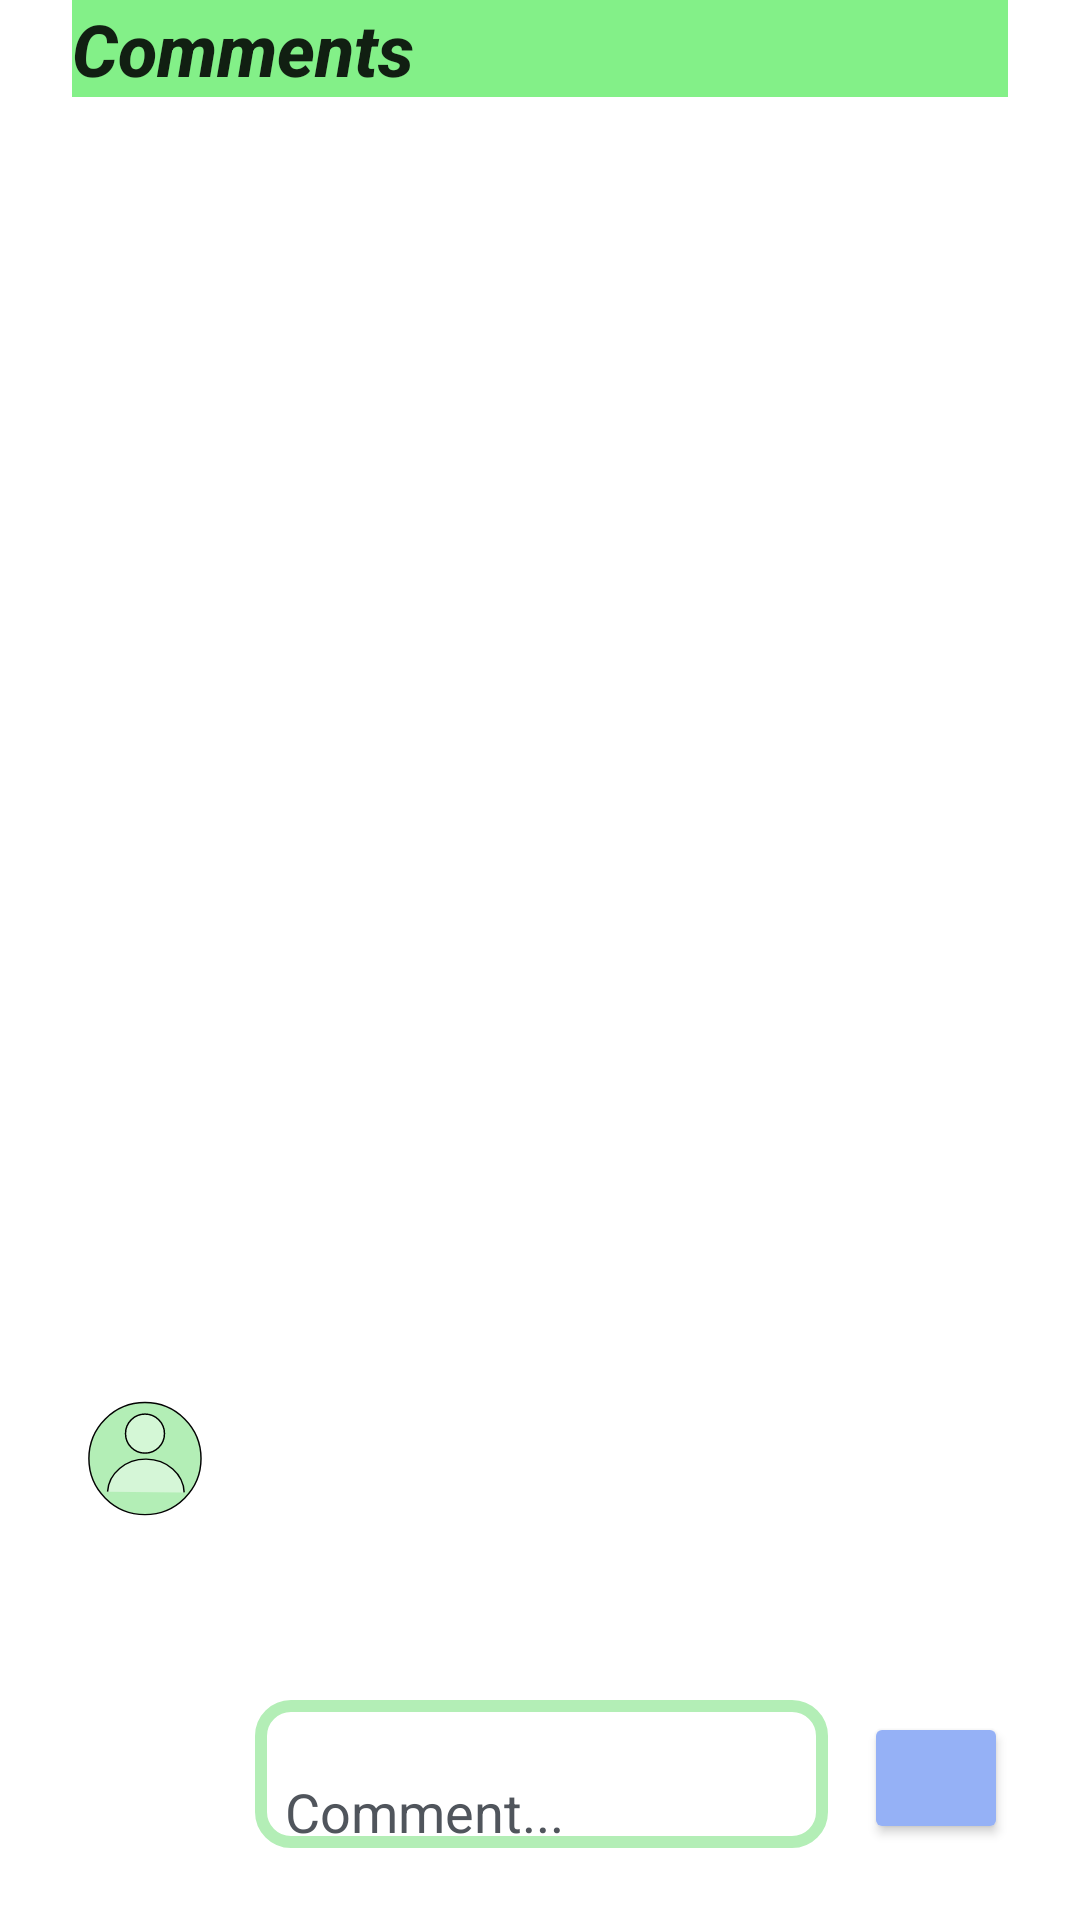

Produce the Android XML layout that renders to this screen, including the resource entries it uses.
<!-- AndroidManifest.xml: application theme Theme.TrustMe -->
<!-- res/layout/fragment_item_comments_detail_dialog_list_dialog.xml -->
<?xml version="1.0" encoding="utf-8"?>
<androidx.constraintlayout.widget.ConstraintLayout xmlns:android="http://schemas.android.com/apk/res/android"
    xmlns:app="http://schemas.android.com/apk/res-auto"
    xmlns:tools="http://schemas.android.com/tools"
    android:id="@+id/list"
    android:layout_width="match_parent"
    android:layout_height="wrap_content"
    android:clipToPadding="false"
    android:paddingTop="@dimen/list_item_spacing_half"
    android:paddingBottom="@dimen/list_item_spacing_half"
    tools:context=".ItemCommentsDetailDialogFragment"
    tools:listitem="@layout/fragment_item_comments_detail_dialog_list_dialog_item">

    <androidx.recyclerview.widget.RecyclerView
        android:id="@+id/recyclerListComments"
        android:layout_width="0dp"
        android:layout_height="300dp"
        android:layout_marginBottom="8dp"
        app:layout_constraintBottom_toTopOf="@+id/editTextWriteComment"
        app:layout_constraintEnd_toEndOf="parent"
        app:layout_constraintHorizontal_bias="0.0"
        app:layout_constraintStart_toStartOf="parent"
        app:layout_constraintTop_toBottomOf="@+id/textView41"
        tools:listitem="@layout/item_coments" />

    <ImageView
        android:id="@+id/imageView10"
        android:layout_width="49dp"
        android:layout_height="39dp"
        android:layout_marginStart="24dp"
        android:src="@drawable/ic_people_in_list"
        app:layout_constraintBottom_toBottomOf="parent"
        app:layout_constraintEnd_toStartOf="@+id/editTextWriteComment"
        app:layout_constraintHorizontal_bias="0.52"
        app:layout_constraintStart_toStartOf="parent"
        app:layout_constraintTop_toBottomOf="@+id/recyclerListComments" />

    <EditText
        android:id="@+id/editTextWriteComment"
        android:layout_width="0dp"
        android:layout_height="wrap_content"
        android:layout_marginStart="12dp"
        android:layout_marginEnd="12dp"
        android:layout_marginBottom="24dp"
        android:background="@drawable/custom_text_border"
        android:ems="10"
        android:gravity="start|top"
        android:hint="Comment..."
        android:inputType="textMultiLine"
        android:textColorHint="#50555C"
        app:layout_constraintBottom_toBottomOf="parent"
        app:layout_constraintEnd_toStartOf="@+id/btnShareComment"
        app:layout_constraintStart_toEndOf="@+id/imageView10"
        app:layout_constraintTop_toTopOf="@+id/imageView10"
        app:layout_constraintVertical_bias="1.0" />

    <TextView
        android:id="@+id/textView41"
        android:layout_width="0dp"
        android:layout_height="wrap_content"
        android:layout_marginStart="24dp"
        android:layout_marginEnd="24dp"
        android:background="#83F088"
        android:foregroundGravity="center_vertical|center|center_horizontal"
        android:text="Comments"
        android:textAppearance="@style/TextAppearance.AppCompat.Body2"
        android:textSize="24sp"
        android:textStyle="bold|italic"
        app:layout_constraintBottom_toTopOf="@+id/recyclerListComments"
        app:layout_constraintEnd_toEndOf="parent"
        app:layout_constraintHorizontal_bias="1.0"
        app:layout_constraintStart_toStartOf="parent"
        app:layout_constraintTop_toTopOf="parent"
        app:layout_constraintVertical_bias="0.0"
        app:layout_constraintVertical_chainStyle="packed" />

    <Button
        android:id="@+id/btnShareComment"
        android:layout_width="48dp"
        android:layout_height="44dp"
        android:layout_marginTop="4dp"
        android:layout_marginEnd="24dp"
        android:drawableBottom="@drawable/ic_airplane"
        app:backgroundTint="@color/secondaryButtonColor"
        app:layout_constraintEnd_toEndOf="parent"
        app:layout_constraintStart_toEndOf="@+id/editTextWriteComment"
        app:layout_constraintTop_toTopOf="@+id/editTextWriteComment" />
</androidx.constraintlayout.widget.ConstraintLayout>
<!-- res/layout/item_coments.xml (included above) -->
<?xml version="1.0" encoding="utf-8"?>
<androidx.cardview.widget.CardView xmlns:android="http://schemas.android.com/apk/res/android"
    xmlns:app="http://schemas.android.com/apk/res-auto"
    xmlns:tools="http://schemas.android.com/tools"
    android:layout_width="match_parent"
    android:layout_height="wrap_content"
    android:layout_marginStart="8dp"
    android:layout_marginTop="8dp"
    android:layout_marginEnd="8dp"
    android:layout_marginBottom="8dp"
    app:cardCornerRadius="20dp"
    app:cardElevation="10dp">

    <androidx.constraintlayout.widget.ConstraintLayout
        android:layout_width="match_parent"
        android:layout_height="match_parent">

        <ImageView
            android:id="@+id/imageView6"
            android:layout_width="38dp"
            android:layout_height="32dp"
            android:layout_marginStart="24dp"
            android:layout_marginTop="12dp"
            app:layout_constraintBottom_toBottomOf="parent"
            app:layout_constraintEnd_toStartOf="@+id/txtUser"
            app:layout_constraintHorizontal_bias="0.54"
            app:layout_constraintStart_toStartOf="parent"
            app:layout_constraintTop_toTopOf="parent"
            app:layout_constraintVertical_bias="0.0"
            app:srcCompat="@drawable/ic_people_in_list" />

        <TextView
            android:id="@+id/txtUser"
            android:layout_width="0dp"
            android:layout_height="wrap_content"
            android:layout_marginStart="12dp"
            android:layout_marginTop="12dp"
            android:text="User196"
            android:textColor="#000000"
            android:textSize="16sp"
            android:textStyle="bold"
            app:layout_constraintBottom_toTopOf="@+id/txtComment"
            app:layout_constraintEnd_toEndOf="parent"
            app:layout_constraintStart_toEndOf="@+id/imageView6"
            app:layout_constraintTop_toTopOf="parent" />

        <TextView
            android:id="@+id/txtDate"
            android:layout_width="wrap_content"
            android:layout_height="wrap_content"
            android:layout_marginEnd="44dp"
            android:layout_marginBottom="8dp"
            android:text="24 Sep"
            android:textColor="#128224"
            android:textSize="12sp"
            android:textStyle="italic"
            app:layout_constraintBottom_toTopOf="@+id/txtComment"
            app:layout_constraintEnd_toEndOf="parent"
            app:layout_constraintTop_toBottomOf="@+id/txtUser" />

        <TextView
            android:id="@+id/txtComment"
            android:layout_width="292dp"
            android:layout_height="48dp"
            android:layout_marginStart="70dp"
            android:layout_marginTop="16dp"
            android:layout_marginEnd="24dp"
            android:text="You are very strong, thank you for sharing your story with us, we are here for you."
            android:textColor="#000000"
            app:layout_constraintEnd_toEndOf="parent"
            app:layout_constraintHorizontal_bias="0.24"
            app:layout_constraintStart_toStartOf="parent"
            app:layout_constraintTop_toBottomOf="@+id/txtUser" />

        <RatingBar
            android:id="@+id/ratingBarStars"
            style="@android:style/Widget.Holo.RatingBar.Indicator"
            android:layout_width="wrap_content"
            android:layout_height="wrap_content"
            android:layout_marginStart="70dp"
            android:layout_marginTop="8dp"
            android:layout_marginEnd="24dp"
            android:layout_marginBottom="12dp"
            android:rating="3"
            android:visibility="visible"
            app:layout_constraintBottom_toBottomOf="parent"
            app:layout_constraintEnd_toEndOf="parent"
            app:layout_constraintHorizontal_bias="0.03"
            app:layout_constraintStart_toStartOf="parent"
            app:layout_constraintTop_toBottomOf="@+id/txtComment" />

    </androidx.constraintlayout.widget.ConstraintLayout>
</androidx.cardview.widget.CardView>
<!-- resources referenced by this layout -->
<resources>
  <color name="secondaryButtonColor">#95B1F6</color>
  <!-- drawable custom_text_border (drawable) -->
  <?xml version="1.0" encoding="utf-8"?>
  <shape xmlns:android="http://schemas.android.com/apk/res/android" android:shape="rectangle">
  
      <stroke
          android:width="4sp" android:color="#B3EEB6"/>
      <padding
          android:left="10dp"
          android:right="10dp"
          android:top="25dp"/>
      <corners android:radius="10dp"/>
  
  
  
  </shape>
  <!-- drawable ic_people_in_list (drawable) -->
  <vector xmlns:android="http://schemas.android.com/apk/res/android"
      android:width="24dp"
      android:height="24dp"
      android:viewportWidth="6.35"
      android:viewportHeight="6.3500004">
    <path
        android:pathData="M0.10318,3.18077a3.04268,3.04 0,1 0,6.08536 0a3.04268,3.04 0,1 0,-6.08536 0z"
        android:strokeAlpha="0.9919355"
        android:strokeWidth="0.079375"
        android:fillColor="#b3eeb6"
        android:strokeColor="#000000"/>
    <path
        android:pathData="M2.09113,1.82365a1.05657,1.05662 0,1 0,2.11313 0a1.05657,1.05662 0,1 0,-2.11313 0z"
        android:strokeWidth="0.079375"
        android:fillColor="#d4f7d6"
        android:strokeColor="#000000"/>
    <path
        android:pathData="M1.11675,4.97285A2.07978,1.85661 0,0 1,3.21695 3.20932,2.07978 1.85661,0 0,1 5.27289,5.01395"
        android:strokeWidth="0.0772827"
        android:fillColor="#d5f6d7"
        android:strokeColor="#000000"
        android:fillType="evenOdd"/>
  </vector>
  <style name="Theme.TrustMe" parent="Theme.MaterialComponents.DayNight.NoActionBar">
          
          <item name="colorPrimary">@color/purple_500</item>
          <item name="colorPrimaryVariant">@color/purple_700</item>
          <item name="colorOnPrimary">@color/white</item>
          
          <item name="colorSecondary">@color/teal_200</item>
          <item name="colorSecondaryVariant">@color/teal_700</item>
          <item name="colorOnSecondary">@color/black</item>
          
          <item name="android:statusBarColor" tools:targetApi="l">?attr/colorPrimaryVariant</item>
          
      </style>
  <color name="purple_500">#FF6200EE</color>
  <color name="purple_700">#FF3700B3</color>
  <color name="white">#FFFFFFFF</color>
  <color name="teal_200">#FF03DAC5</color>
  <color name="teal_700">#FF018786</color>
  <color name="black">#FF000000</color>
</resources>
